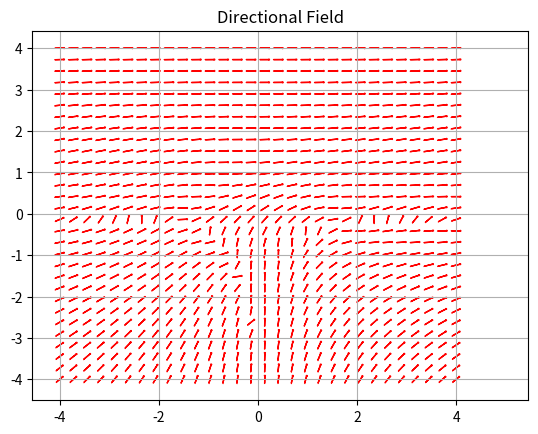

This figure's Python source:
import numpy as np
from matplotlib import pyplot as plt
import math


#def slope(t, y):
#    return  1 + (t * y)/2 + 0.5 * np.sin(2*t)
def slope(t, y):
    return (-t*y**2 -np.cos(t))/(np.exp(2*y)+y*t**2)

def linear(t1, y1, slope, domain):
    y_val = y1 + (slope)*(domain-t1)
    return y_val
T = np.linspace(-4, 4, 30)
Y = np.linspace(-4, 4, 30)
for j in T:
    for k in Y:
        length = 0.2
        local_slope = slope(j, k)
        dt = math.sqrt((length**2)/((local_slope**2) + 1))
        dy = math.sqrt((length**2)-(dt**2))
        current_domain = np.linspace(j-(dt/2), j+(dt/2), 2) #the end points of the small intervals on the t-axis
       # plt.plot(current_domain, linear(j, k, local_slope, current_domain), color='red')
        plt.plot((j-(dt/2)), (k + (dy/2)) , color='red')

       # plt.arrow(current_domain[0], linear(j, k, local_slope, current_domain)[0], dt, dy,
       # color='red', length_includes_head=True, head_length=.02, head_width=.01)
        plt.arrow((j-(dt/2)), (k-(dy/2)), dt, dy, color='red',length_includes_head=True, head_length=.02, head_width=.03)

plt.title("Directional Field")
plt.plot(0, 0)
plt.plot(5, 4)
plt.grid(True)
plt.show()
